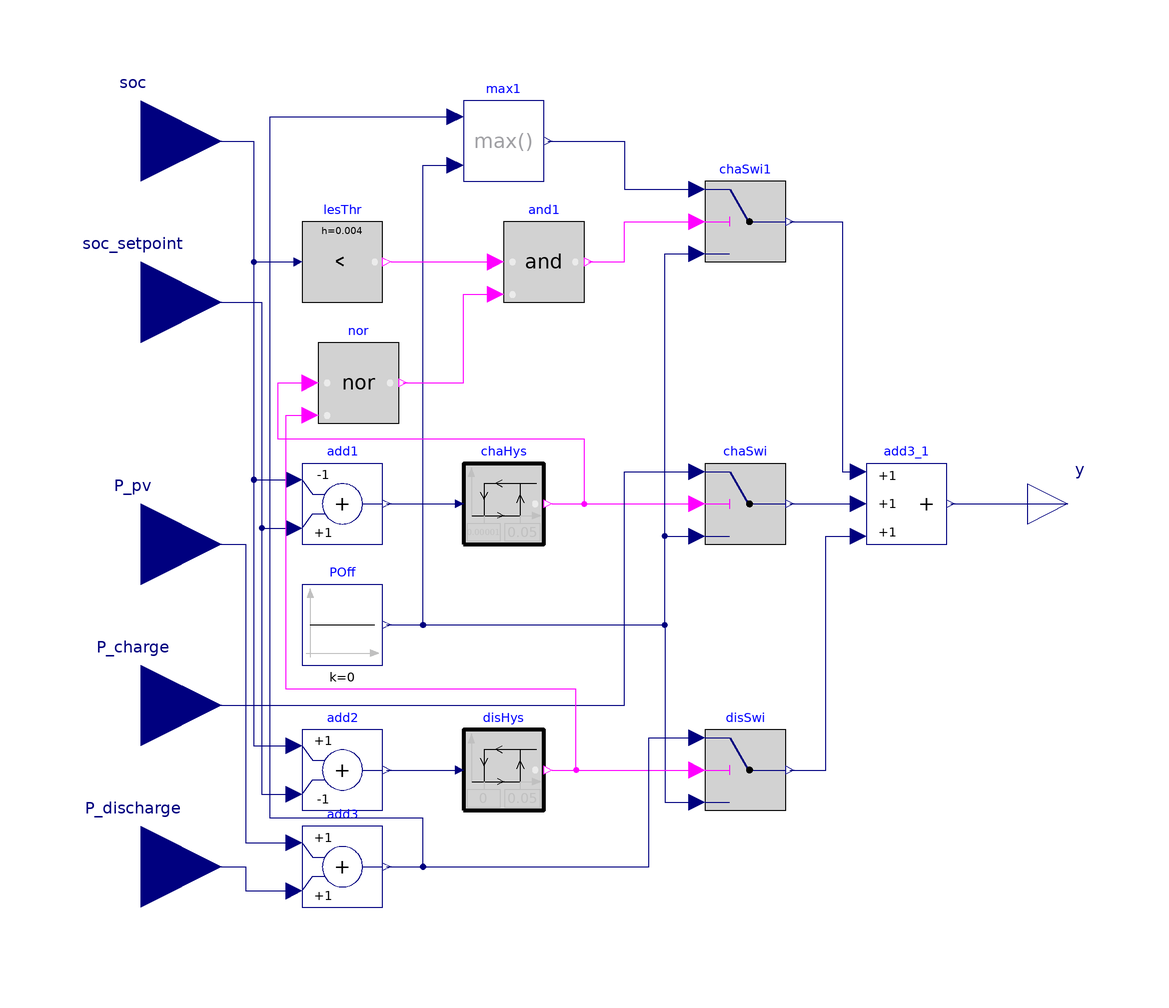

This picture is the connection diagram that the Modelica source below describes through its graphical annotations.

model charge_discharge_soc
    extends Modelica.Blocks.Icons.Block;

    Modelica.Blocks.Interfaces.RealInput soc
      annotation (Placement(transformation(extent={{-140,70},{-100,110}})));
    Modelica.Blocks.Interfaces.RealInput soc_setpoint
      annotation (Placement(transformation(extent={{-140,30},{-100,70}})));
    Modelica.Blocks.Interfaces.RealOutput y
      annotation (Placement(transformation(extent={{100,-10},{120,10}})));
    Modelica.Blocks.Interfaces.RealInput P_discharge
      annotation (Placement(transformation(extent={{-140,-110},{-100,-70}})));
    Modelica.Blocks.Logical.Switch chaSwi "Switch to charge battery"
      annotation (Placement(transformation(extent={{20,-10},{40,10}})));
    Modelica.Blocks.Sources.Constant POff(k=0) "Off power"
      annotation (Placement(transformation(extent={{-80,-40},{-60,-20}})));
    Modelica.Blocks.Logical.Switch disSwi "Switch to discharge battery"
      annotation (Placement(transformation(extent={{20,-76},{40,-56}})));
    Modelica.Blocks.Math.Add3 add3_1
      annotation (Placement(transformation(extent={{60,-10},{80,10}})));
    Modelica.Blocks.Interfaces.RealInput P_charge
      annotation (Placement(transformation(extent={{-140,-70},{-100,-30}})));
    Buildings.Controls.OBC.CDL.Reals.Hysteresis chaHys(uLow=0.00001,
                                                               uHigh=0.05)
      annotation (Placement(transformation(extent={{-40,-10},{-20,10}})));
    Modelica.Blocks.Math.Add add1(k1=-1)
      annotation (Placement(transformation(extent={{-80,-10},{-60,10}})));
    Buildings.Controls.OBC.CDL.Reals.Hysteresis disHys(uLow=0, uHigh=0.05)
      annotation (Placement(transformation(extent={{-40,-76},{-20,-56}})));
    Modelica.Blocks.Math.Add add2(k2=-1)
      annotation (Placement(transformation(extent={{-80,-76},{-60,-56}})));
    Modelica.Blocks.Interfaces.RealInput P_pv
      annotation (Placement(transformation(extent={{-140,-30},{-100,10}})));
    Buildings.Controls.OBC.CDL.Reals.LessThreshold lesThr(t=0.995, h=0.004)
      annotation (Placement(transformation(extent={{-80,50},{-60,70}})));
    Modelica.Blocks.Logical.Switch chaSwi1
                                          "Switch to charge battery"
      annotation (Placement(transformation(extent={{20,60},{40,80}})));
    Modelica.Blocks.Math.Add add3
      annotation (Placement(transformation(extent={{-80,-100},{-60,-80}})));
    Modelica.Blocks.Math.Max max1
      annotation (Placement(transformation(extent={{-40,80},{-20,100}})));
    Modelica.Blocks.Logical.And and1
      annotation (Placement(transformation(extent={{-30,50},{-10,70}})));
    Modelica.Blocks.Logical.Nor nor
      annotation (Placement(transformation(extent={{-76,20},{-56,40}})));
  equation
    connect(POff.y, disSwi.u3) annotation (Line(points={{-59,-30},{10,-30},{10,
            -74},{18,-74}},
                      color={0,0,127}));
    connect(POff.y, chaSwi.u3) annotation (Line(points={{-59,-30},{10,-30},{10,
            -8},{18,-8}},
                     color={0,0,127}));
    connect(add3_1.y, y)
      annotation (Line(points={{81,0},{110,0}}, color={0,0,127}));
    connect(chaHys.y, chaSwi.u2)
      annotation (Line(points={{-18,0},{18,0}},   color={255,0,255}));
    connect(soc, add1.u1) annotation (Line(points={{-120,90},{-92,90},{-92,6},{
            -82,6}},   color={0,0,127}));
    connect(soc_setpoint, add1.u2) annotation (Line(points={{-120,50},{-90,50},
            {-90,-6},{-82,-6}}, color={0,0,127}));
    connect(add1.y, chaHys.u)
      annotation (Line(points={{-59,0},{-42,0}},   color={0,0,127}));
    connect(soc, add2.u1) annotation (Line(points={{-120,90},{-92,90},{-92,-60},
            {-82,-60}}, color={0,0,127}));
    connect(soc_setpoint, add2.u2) annotation (Line(points={{-120,50},{-90,50},
            {-90,-72},{-82,-72}}, color={0,0,127}));
    connect(add2.y, disHys.u)
      annotation (Line(points={{-59,-66},{-42,-66}}, color={0,0,127}));
    connect(disHys.y, disSwi.u2)
      annotation (Line(points={{-18,-66},{18,-66}}, color={255,0,255}));
    connect(soc, lesThr.u) annotation (Line(points={{-120,90},{-92,90},{-92,60},
            {-82,60}}, color={0,0,127}));
    connect(POff.y, chaSwi1.u3) annotation (Line(points={{-59,-30},{10,-30},{10,
            62},{18,62}},
                      color={0,0,127}));
    connect(chaSwi1.y, add3_1.u1) annotation (Line(points={{41,70},{54,70},{54,
            8},{58,8}}, color={0,0,127}));
    connect(chaSwi.y, add3_1.u2) annotation (Line(points={{41,0},{58,0}},
                     color={0,0,127}));
    connect(disSwi.y, add3_1.u3) annotation (Line(points={{41,-66},{50,-66},{50,
            -8},{58,-8}}, color={0,0,127}));
    connect(P_charge, chaSwi.u1) annotation (Line(points={{-120,-50},{0,-50},{0,
            8},{18,8}},        color={0,0,127}));
    connect(P_discharge, add3.u2) annotation (Line(points={{-120,-90},{-94,-90},
            {-94,-96},{-82,-96}},
                                color={0,0,127}));
    connect(P_pv, add3.u1) annotation (Line(points={{-120,-10},{-94,-10},{-94,
            -84},{-82,-84}},
                           color={0,0,127}));
    connect(add3.y, max1.u1) annotation (Line(points={{-59,-90},{-50,-90},{-50,
            -78},{-88,-78},{-88,96},{-42,96}},
                       color={0,0,127}));
    connect(POff.y, max1.u2) annotation (Line(points={{-59,-30},{-50,-30},{-50,
            84},{-42,84}}, color={0,0,127}));
    connect(and1.y, chaSwi1.u2) annotation (Line(points={{-9,60},{0,60},{0,70},
            {18,70}}, color={255,0,255}));
    connect(lesThr.y, and1.u1)
      annotation (Line(points={{-58,60},{-32,60}}, color={255,0,255}));
    connect(max1.y, chaSwi1.u1) annotation (Line(points={{-19,90},{0,90},{0,78},
            {18,78}}, color={0,0,127}));
    connect(add3.y, disSwi.u1) annotation (Line(points={{-59,-90},{6,-90},{6,
            -58},{18,-58}}, color={0,0,127}));
    connect(chaHys.y, nor.u1) annotation (Line(points={{-18,0},{-10,0},{-10,16},
            {-86,16},{-86,30},{-78,30}}, color={255,0,255}));
    connect(disHys.y, nor.u2) annotation (Line(points={{-18,-66},{-12,-66},{-12,
            -46},{-84,-46},{-84,22},{-78,22}}, color={255,0,255}));
    connect(nor.y, and1.u2) annotation (Line(points={{-55,30},{-40,30},{-40,52},
            {-32,52}}, color={255,0,255}));
    annotation (Icon(coordinateSystem(preserveAspectRatio=false)), Diagram(
          coordinateSystem(preserveAspectRatio=false)),
      Documentation(info="<html>
<p>Controller that outputs the charging/discharging power for the battery.</p>
<p>The inputs are:</p>
<p>- <i>soc</i>: the actual state-of-charge of the battery</p>
<p>- <i>soc_setpoint</i>: the setpoint for the state-of-charge of the battery</p>
<p>- <i>P_pv</i>: The electric production from the the PV</p>
<p>- <i>P_charge</i>: the electricity power to charge the battery. </p>
<p>- <i>P_discharge</i>: the electricity consumption from the plant</p>
<p>The output is <i>y</i>, which is the power signal of charging/dischaging of the battery (in W)</p>
<p><br><br>There are three cases:</p>
<p>- <i>soc = soc_setpoint</i>: the battery is idle, there is no active charging/discharging signal. The battery can still be charged by the &quot;free&quot; electricity from the PV. The power delivered to the battery from the PV is P_pv - P_discharge as the PV first compensates the discharge power, and then is power remains, it goes to the baterry</p>
<p>- <i>soc &lt; soc_setpoint</i>: The battery needs to charge to reach soc_setpoint. The charging electric power is equal to P_charge. (To be noted, the charging of the battery will come from both the grid and the PV (P_grid = P_charge - (PV production - Plant electricity power) ) )</p>
<p>- <i>soc &gt; soc_setpoint</i>: The battery needs to discharge to reach soc_setpoint. The discharging electric power is equal to P_discharge - P_pv, as the battery only covers the part of the electric consumption not covered by the PV production. </p>
<p><i>chaHys</i> and <i>disHys</i> avoid simultaneous charging and discharging</p>
</html>"));
  end charge_discharge_soc;